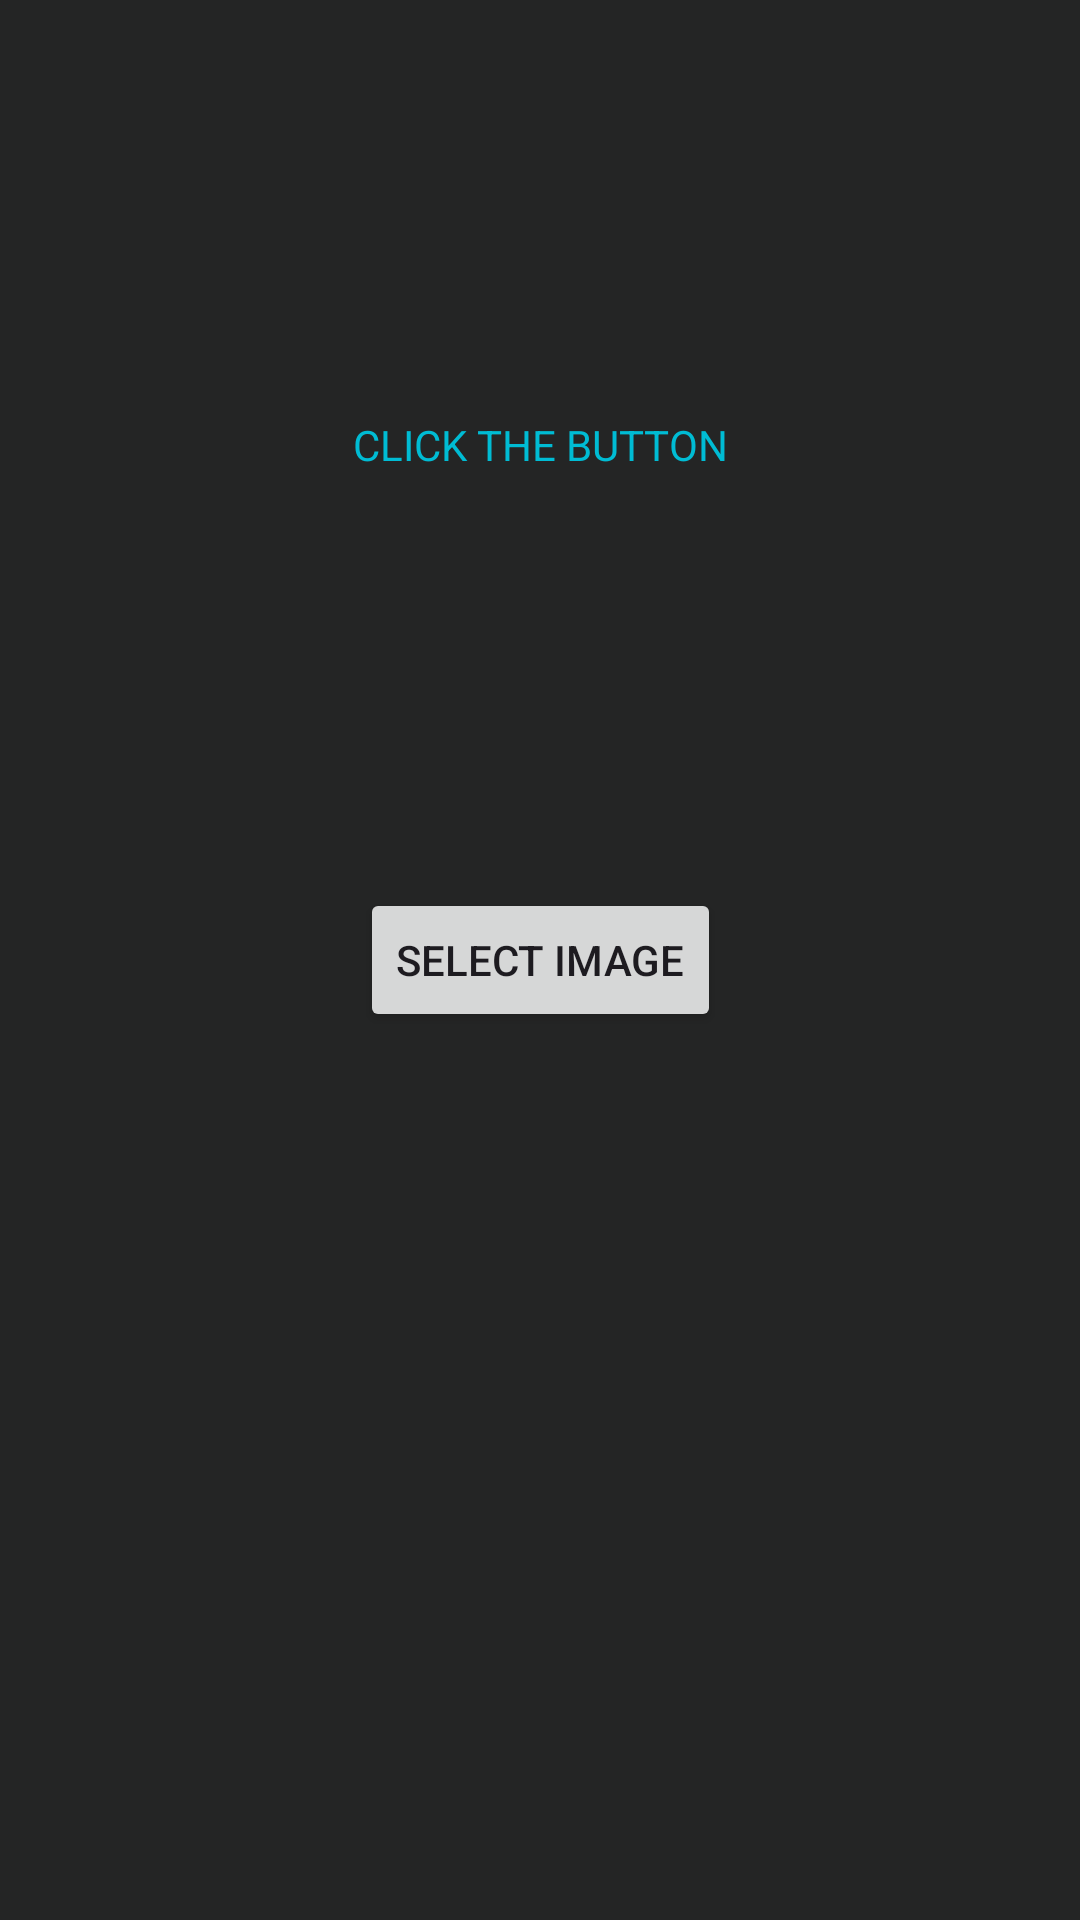

Layout XML and referenced resources for this Android screen:
<!-- AndroidManifest.xml: application theme Theme.MATERIAL -->
<!-- res/layout/fragment_one.xml -->
<?xml version="1.0" encoding="utf-8"?>
<androidx.constraintlayout.widget.ConstraintLayout xmlns:android="http://schemas.android.com/apk/res/android"
    xmlns:app="http://schemas.android.com/apk/res-auto"
    xmlns:tools="http://schemas.android.com/tools"
    android:layout_width="match_parent"
    android:layout_height="match_parent"
    android:background="#242525"
    tools:context=".frags.one">

    <Button
        android:id="@+id/button3"
        android:layout_width="wrap_content"
        android:layout_height="wrap_content"
        android:text="SELECT IMAGE"
        app:layout_constraintBottom_toBottomOf="parent"
        app:layout_constraintEnd_toEndOf="parent"
        app:layout_constraintStart_toStartOf="parent"
        app:layout_constraintTop_toTopOf="parent" />

    <TextView
        android:id="@+id/textView6"
        android:layout_width="wrap_content"
        android:layout_height="wrap_content"
        android:text="CLICK THE BUTTON"
        android:textColor="#00BCD4"
        app:layout_constraintBottom_toTopOf="@+id/button3"
        app:layout_constraintEnd_toEndOf="parent"
        app:layout_constraintStart_toStartOf="parent"
        app:layout_constraintTop_toTopOf="parent" />

</androidx.constraintlayout.widget.ConstraintLayout>
<!-- resources referenced by this layout -->
<resources>
  <style name="Theme.MATERIAL" parent="Base.Theme.MATERIAL" />
  <style name="Base.Theme.MATERIAL" parent="Theme.Material3.DayNight.NoActionBar">
  
          <item name="colorPrimary">#00BCD4</item>
          --&gt;
      </style>
</resources>
